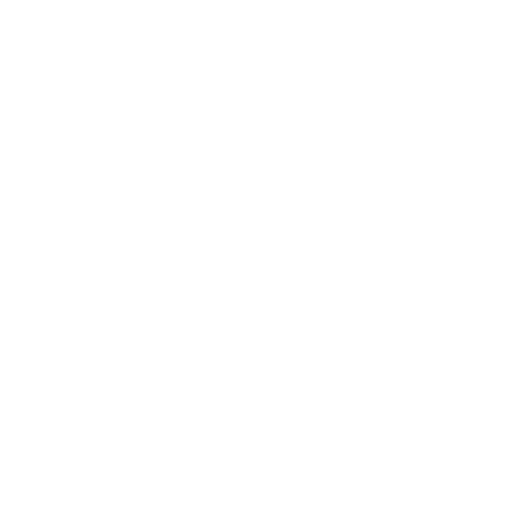
t = 0.00 s
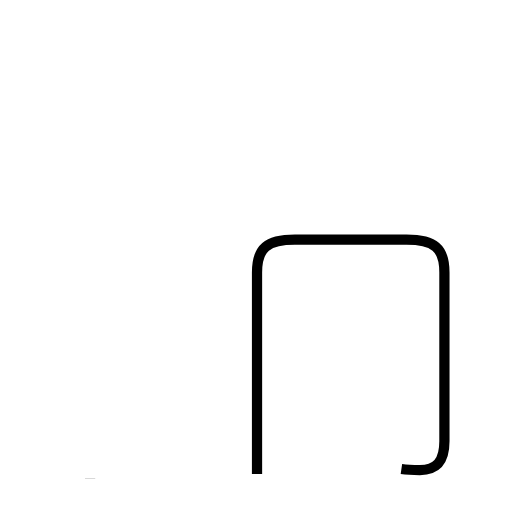
t = 1.94 s
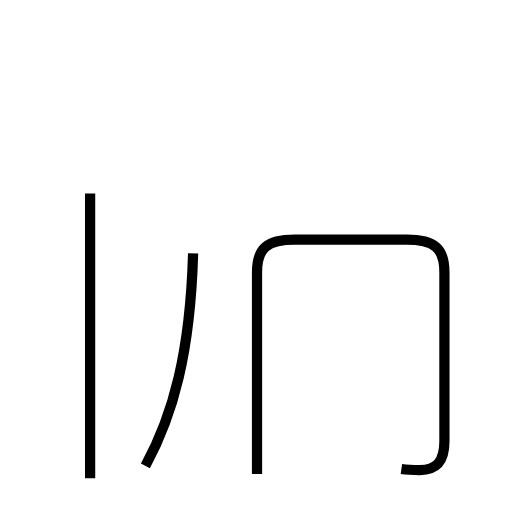
t = 3.42 s
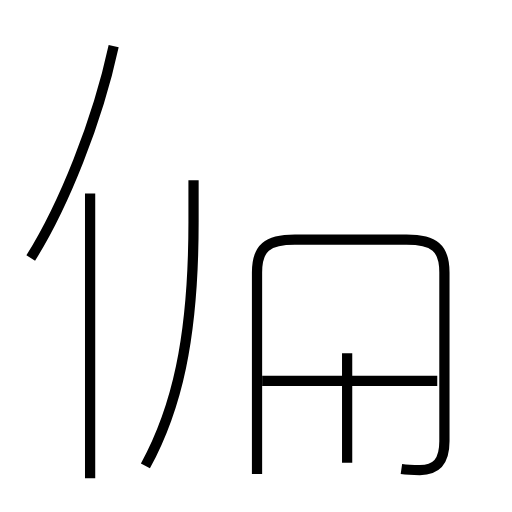
t = 5.14 s
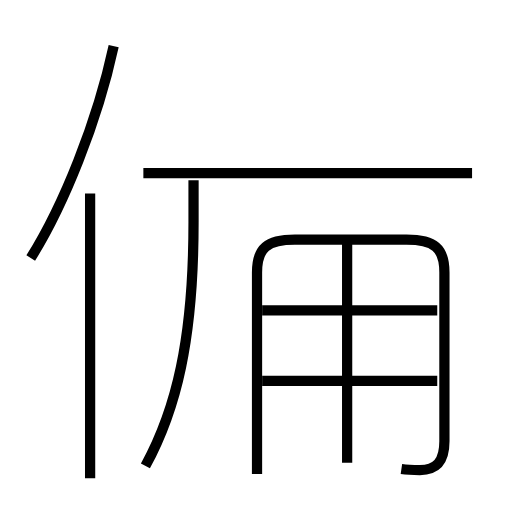
t = 6.93 s
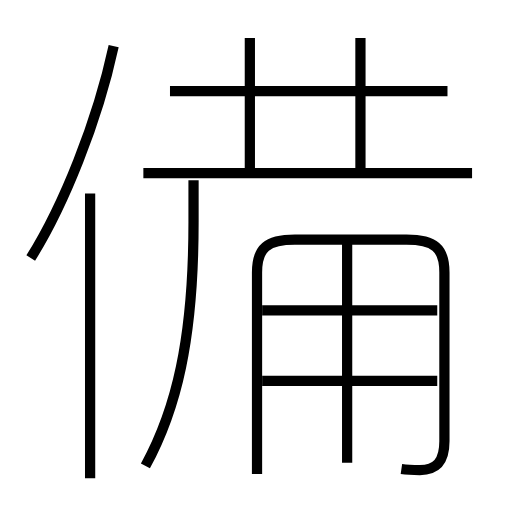
t = 8.52 s

The animated SVG that drew these frames (rendered in a browser with its animation timeline set to each time). Animation: 11 SMIL elements (animate=11); one cycle of 8.52 s.

<?xml version='1.0' encoding='utf-8'?>
<svg viewBox="0.0 -6.0 50.0 50.0" version="1.1" xmlns="http://www.w3.org/2000/svg"><rect x="-1000" y="-1000" width="2000" height="2000" stroke="white" fill="white" /><g style="fill:none;stroke:#000000;stroke-width:1"><path d="M 39.2 1.8 C 39.9 1.9 40.5 1.9 41.0 1.9 C 42.6 1.9 43.4 1.1 43.4 -0.9 L 43.4 -17.4 C 43.4 -19.8 42.4 -20.6 39.7 -20.6 L 28.8 -20.6 C 26.1 -20.6 25.1 -19.8 25.1 -17.4 L 25.1 2.3 " transform="translate(0.0 38.0)" stroke-dasharray="64.61804433632946" stroke-dashoffset="64.61804433632946"><animate attributeName="stroke-dashoffset" from="64.61804433632946" to="0" dur="1.9385413300898837s" begin="0s" fill="freeze" /></path><path d="M 8.8 2.7 L 8.8 -25.1 " transform="translate(0.0 38.0)" stroke-dasharray="27.8" stroke-dashoffset="27.8"><animate attributeName="stroke-dashoffset" from="27.8" to="0" dur="0.834s" begin="1.9385413300898837s" fill="freeze" /></path><path d="M 14.2 1.5 C 17.2 -4.0 18.9 -10.8 18.9 -22.3 L 18.9 -26.4 " transform="translate(0.0 38.0)" stroke-dasharray="28.622309643864817" stroke-dashoffset="28.622309643864817"><animate attributeName="stroke-dashoffset" from="28.622309643864817" to="0" dur="0.8586692893159444s" begin="2.772541330089884s" fill="freeze" /></path><path d="M 3.0 -18.8 C 6.2 -23.9 9.5 -32.1 11.1 -39.5 " transform="translate(0.0 38.0)" stroke-dasharray="22.323677030816487" stroke-dashoffset="22.323677030816487"><animate attributeName="stroke-dashoffset" from="22.323677030816487" to="0" dur="0.6697103109244946s" begin="3.6312106194058282s" fill="freeze" /></path><path d="M 42.7 -6.8 L 25.6 -6.8 " transform="translate(0.0 38.0)" stroke-dasharray="17.1" stroke-dashoffset="17.1"><animate attributeName="stroke-dashoffset" from="17.1" to="0" dur="0.513s" begin="4.300920930330323s" fill="freeze" /></path><path d="M 33.9 1.2 L 33.9 -20.2 " transform="translate(0.0 38.0)" stroke-dasharray="21.4" stroke-dashoffset="21.4"><animate attributeName="stroke-dashoffset" from="21.4" to="0" dur="0.6419999999999999s" begin="4.8139209303303225s" fill="freeze" /></path><path d="M 42.7 -13.7 L 25.6 -13.7 " transform="translate(0.0 38.0)" stroke-dasharray="17.1" stroke-dashoffset="17.1"><animate attributeName="stroke-dashoffset" from="17.1" to="0" dur="0.513s" begin="5.455920930330322s" fill="freeze" /></path><path d="M 46.1 -27.1 L 14.0 -27.1 " transform="translate(0.0 38.0)" stroke-dasharray="32.1" stroke-dashoffset="32.1"><animate attributeName="stroke-dashoffset" from="32.1" to="0" dur="0.963s" begin="5.968920930330322s" fill="freeze" /></path><path d="M 24.4 -27.3 L 24.4 -40.3 " transform="translate(0.0 38.0)" stroke-dasharray="12.999999999999996" stroke-dashoffset="12.999999999999996"><animate attributeName="stroke-dashoffset" from="12.999999999999996" to="0" dur="0.3899999999999999s" begin="6.931920930330322s" fill="freeze" /></path><path d="M 43.7 -35.1 L 16.6 -35.1 " transform="translate(0.0 38.0)" stroke-dasharray="27.1" stroke-dashoffset="27.1"><animate attributeName="stroke-dashoffset" from="27.1" to="0" dur="0.8130000000000001s" begin="7.321920930330322s" fill="freeze" /></path><path d="M 35.2 -27.6 L 35.2 -40.3" transform="translate(0.0 38.0)" stroke-dasharray="12.699999999999996" stroke-dashoffset="12.699999999999996"><animate attributeName="stroke-dashoffset" from="12.699999999999996" to="0" dur="0.38099999999999984s" begin="8.134920930330322s" fill="freeze" /></path></g></svg>
